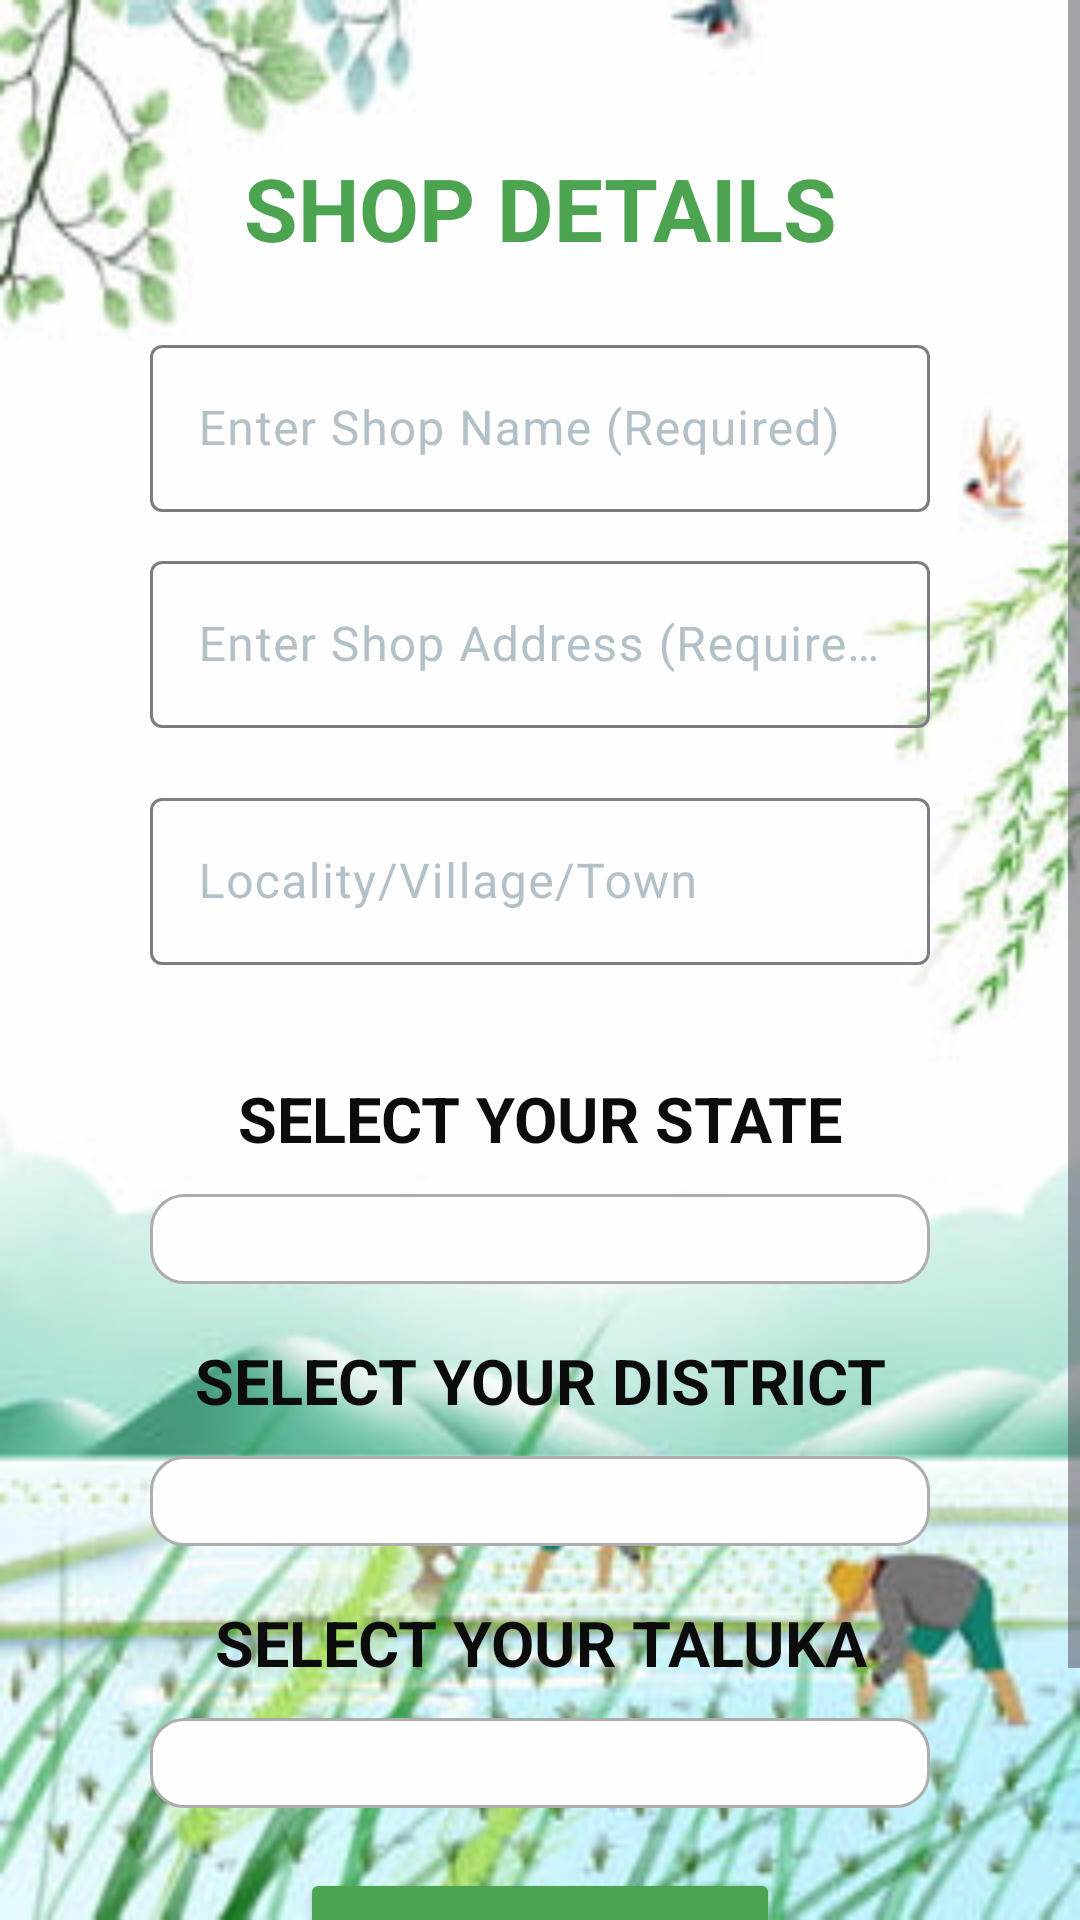

Reconstruct the res/layout file that produces this screen, plus the resources it refers to.
<!-- AndroidManifest.xml: application theme Theme.KrishiMitra -->
<!-- res/layout/activity_trader_registration.xml -->
<?xml version="1.0" encoding="utf-8"?>
<FrameLayout xmlns:android="http://schemas.android.com/apk/res/android"
    android:layout_width="match_parent"
    android:layout_height="match_parent"
    android:alpha="0.95"
    android:background="@drawable/bg_profile_activity"
    android:fitsSystemWindows="false">

    <ScrollView
        android:layout_width="match_parent"
        android:layout_height="match_parent"
        android:fillViewport="true"
        android:paddingTop="0dp">

        <LinearLayout
            android:layout_width="match_parent"
            android:layout_height="wrap_content"
            android:layout_margin="50dp"
            android:gravity="center"
            android:orientation="vertical">

            <TextView
                android:layout_width="match_parent"
                android:layout_height="wrap_content"
                android:layout_marginBottom="21dp"
                android:text="@string/shopDetails"
                android:textAlignment="center"
                android:textColor="#43A047"
                android:textSize="29sp"
                android:textStyle="bold" />

            
            <com.google.android.material.textfield.TextInputLayout
                android:layout_width="match_parent"
                android:layout_height="wrap_content"
                android:hint="@string/shopName"
                android:textColorHint="#B0BEC5">

                <com.google.android.material.textfield.TextInputEditText
                    android:id="@+id/editTextShopName"
                    android:layout_width="match_parent"
                    android:layout_height="wrap_content"
                    android:inputType="text"
                    android:textColor="@color/black" />

            </com.google.android.material.textfield.TextInputLayout>

            
            <com.google.android.material.textfield.TextInputLayout
                android:layout_width="match_parent"
                android:layout_height="wrap_content"
                android:layout_marginTop="11dp"
                android:hint="@string/shopAddress"
                android:textColorHint="#B0BEC5">

                <com.google.android.material.textfield.TextInputEditText
                    android:id="@+id/editTextShopAddress"
                    android:layout_width="match_parent"
                    android:layout_height="wrap_content"
                    android:inputType="text"
                    android:textColor="@color/black" />

            </com.google.android.material.textfield.TextInputLayout>

            
            <com.google.android.material.textfield.TextInputLayout
                android:layout_width="match_parent"
                android:layout_height="wrap_content"
                android:layout_marginTop="18dp"
                android:layout_marginBottom="11dp"
                android:hint="@string/enterLocality"
                android:textColorHint="#B0BEC5">

                <com.google.android.material.textfield.TextInputEditText
                    android:id="@+id/editTextLocality"
                    android:layout_width="match_parent"
                    android:layout_height="wrap_content"
                    android:inputType="text"
                    android:textColor="@color/black" />

            </com.google.android.material.textfield.TextInputLayout>

            <LinearLayout
                android:layout_width="match_parent"
                android:layout_height="wrap_content"
                android:layout_marginTop="8dp"
                android:orientation="vertical">

                <TextView
                    android:layout_width="match_parent"
                    android:layout_height="wrap_content"
                    android:layout_marginTop="18dp"
                    android:layout_marginBottom="11dp"
                    android:text="@string/state"
                    android:textAlignment="center"
                    android:textColor="@color/black"
                    android:textSize="21sp"
                    android:textStyle="bold" />

                <LinearLayout
                    android:layout_width="match_parent"
                    android:layout_height="wrap_content"
                    android:layout_weight="1"
                    android:background="@drawable/bg_edittext"
                    android:gravity="center_vertical"
                    android:orientation="horizontal"
                    android:paddingStart="5dp"
                    android:paddingTop="3dp"
                    android:paddingEnd="5dp"
                    android:paddingBottom="3dp">

                    <Spinner
                        android:id="@+id/state_spinner"
                        android:layout_width="0dp"
                        android:layout_height="wrap_content"
                        android:layout_weight="1"
                        android:background="@drawable/bg_spinner" />

                    
                    <ImageView
                        android:layout_width="24dp"
                        android:layout_height="24dp"
                        android:layout_marginStart="8dp"
                        android:contentDescription="Dropdown icon"
                        android:src="@drawable/ic_updown" />

                </LinearLayout>

                <TextView
                    android:layout_width="match_parent"
                    android:layout_height="wrap_content"
                    android:layout_marginTop="18dp"
                    android:layout_marginBottom="11dp"
                    android:text="@string/district"
                    android:textAlignment="center"
                    android:textColor="@color/black"
                    android:textSize="21sp"
                    android:textStyle="bold" />

                <LinearLayout
                    android:layout_width="match_parent"
                    android:layout_height="wrap_content"
                    android:layout_weight="1"
                    android:background="@drawable/bg_edittext"
                    android:gravity="center_vertical"
                    android:orientation="horizontal"
                    android:paddingStart="5dp"
                    android:paddingTop="3dp"
                    android:paddingEnd="5dp"
                    android:paddingBottom="3dp">

                    <Spinner
                        android:id="@+id/district_spinner"
                        android:layout_width="0dp"
                        android:layout_height="wrap_content"
                        android:layout_weight="1"
                        android:background="@drawable/bg_spinner" />

                    
                    <ImageView
                        android:layout_width="24dp"
                        android:layout_height="24dp"
                        android:layout_marginStart="8dp"
                        android:contentDescription="Dropdown icon"
                        android:src="@drawable/ic_updown" />

                </LinearLayout>

                <TextView
                    android:layout_width="match_parent"
                    android:layout_height="wrap_content"
                    android:layout_marginTop="18dp"
                    android:layout_marginBottom="11dp"
                    android:text="@string/taluka"
                    android:textAlignment="center"
                    android:textColor="@color/black"
                    android:textSize="21sp"
                    android:textStyle="bold" />

                <LinearLayout
                    android:layout_width="match_parent"
                    android:layout_height="wrap_content"
                    android:layout_weight="1"
                    android:background="@drawable/bg_edittext"
                    android:gravity="center_vertical"
                    android:orientation="horizontal"
                    android:paddingStart="5dp"
                    android:paddingTop="3dp"
                    android:paddingEnd="5dp"
                    android:paddingBottom="3dp">

                    <Spinner
                        android:id="@+id/taluka_spinner"
                        android:layout_width="0dp"
                        android:layout_height="wrap_content"
                        android:layout_weight="1"
                        android:background="@drawable/bg_spinner" />

                    
                    <ImageView
                        android:layout_width="24dp"
                        android:layout_height="24dp"
                        android:layout_marginStart="8dp"
                        android:contentDescription="Dropdown icon"
                        android:src="@drawable/ic_updown" />

                </LinearLayout>

            </LinearLayout>

            <Button
                android:id="@+id/buttonRegister"
                android:layout_width="match_parent"
                android:layout_height="50dp"
                android:layout_marginLeft="50dp"
                android:layout_marginTop="20dp"
                android:layout_marginRight="50dp"
                android:backgroundTint="#43A047"
                android:text="@string/register"
                android:textColor="@color/white"
                android:textSize="18dp" />

            
            <CheckBox
                android:id="@+id/privacy_policy_checkbox"
                android:layout_width="match_parent"
                android:layout_height="wrap_content"
                android:layout_marginTop="16dp"
                android:checked="true"
                android:text="@string/privacy_policy_text"
                android:textAlignment="center"
                android:textColor="#9C27B0"
                android:textStyle="bold" />

        </LinearLayout>
    </ScrollView>

    
    <ProgressBar
        android:id="@+id/progressBar"
        android:layout_width="wrap_content"
        android:layout_height="wrap_content"
        android:layout_gravity="center"
        android:visibility="gone" />

</FrameLayout>
<!-- resources referenced by this layout -->
<resources>
  <color name="black">#FF000000</color>
  <color name="white">#FFFFFFFF</color>
  <!-- drawable bg_edittext (drawable) -->
  <?xml version="1.0" encoding="utf-8"?>
  <shape xmlns:android="http://schemas.android.com/apk/res/android">
      <solid android:color="@android:color/white" />
      <corners android:radius="11dp" />
      <stroke
          android:width="1dp"
          android:color="@android:color/darker_gray" />
  </shape>
  <!-- drawable bg_profile_activity: jpg bitmap (drawable, 18439 bytes) -->
  <!-- drawable bg_spinner (drawable) -->
  <shape xmlns:android="http://schemas.android.com/apk/res/android">
      <solid android:color="@color/white" />
      <stroke android:width="1dp" android:color="@color/grey" />
      <corners android:radius="8dp" />
  </shape>
  <string name="district">SELECT YOUR DISTRICT</string>
  <string name="enterLocality">Locality/Village/Town</string>
  <string name="privacy_policy_text">
          I agree to the <a href="https://smartgrains.org/PrivacyPolicyKrishiMitra.html">Privacy Policy</a>
      </string>
  <string name="register">REGISTER</string>
  <string name="shopAddress">Enter Shop Address (Required)</string>
  <string name="shopDetails">SHOP DETAILS</string>
  <string name="shopName">Enter Shop Name (Required)</string>
  <string name="state">SELECT YOUR STATE</string>
  <string name="taluka">SELECT YOUR TALUKA</string>
  <style name="Theme.KrishiMitra" parent="Base.Theme.KrishiMitra" />
  <color name="grey">#CCCCCC</color>
  <style name="Base.Theme.KrishiMitra" parent="Theme.Material3.DayNight.NoActionBar">
          
          
      </style>
</resources>
